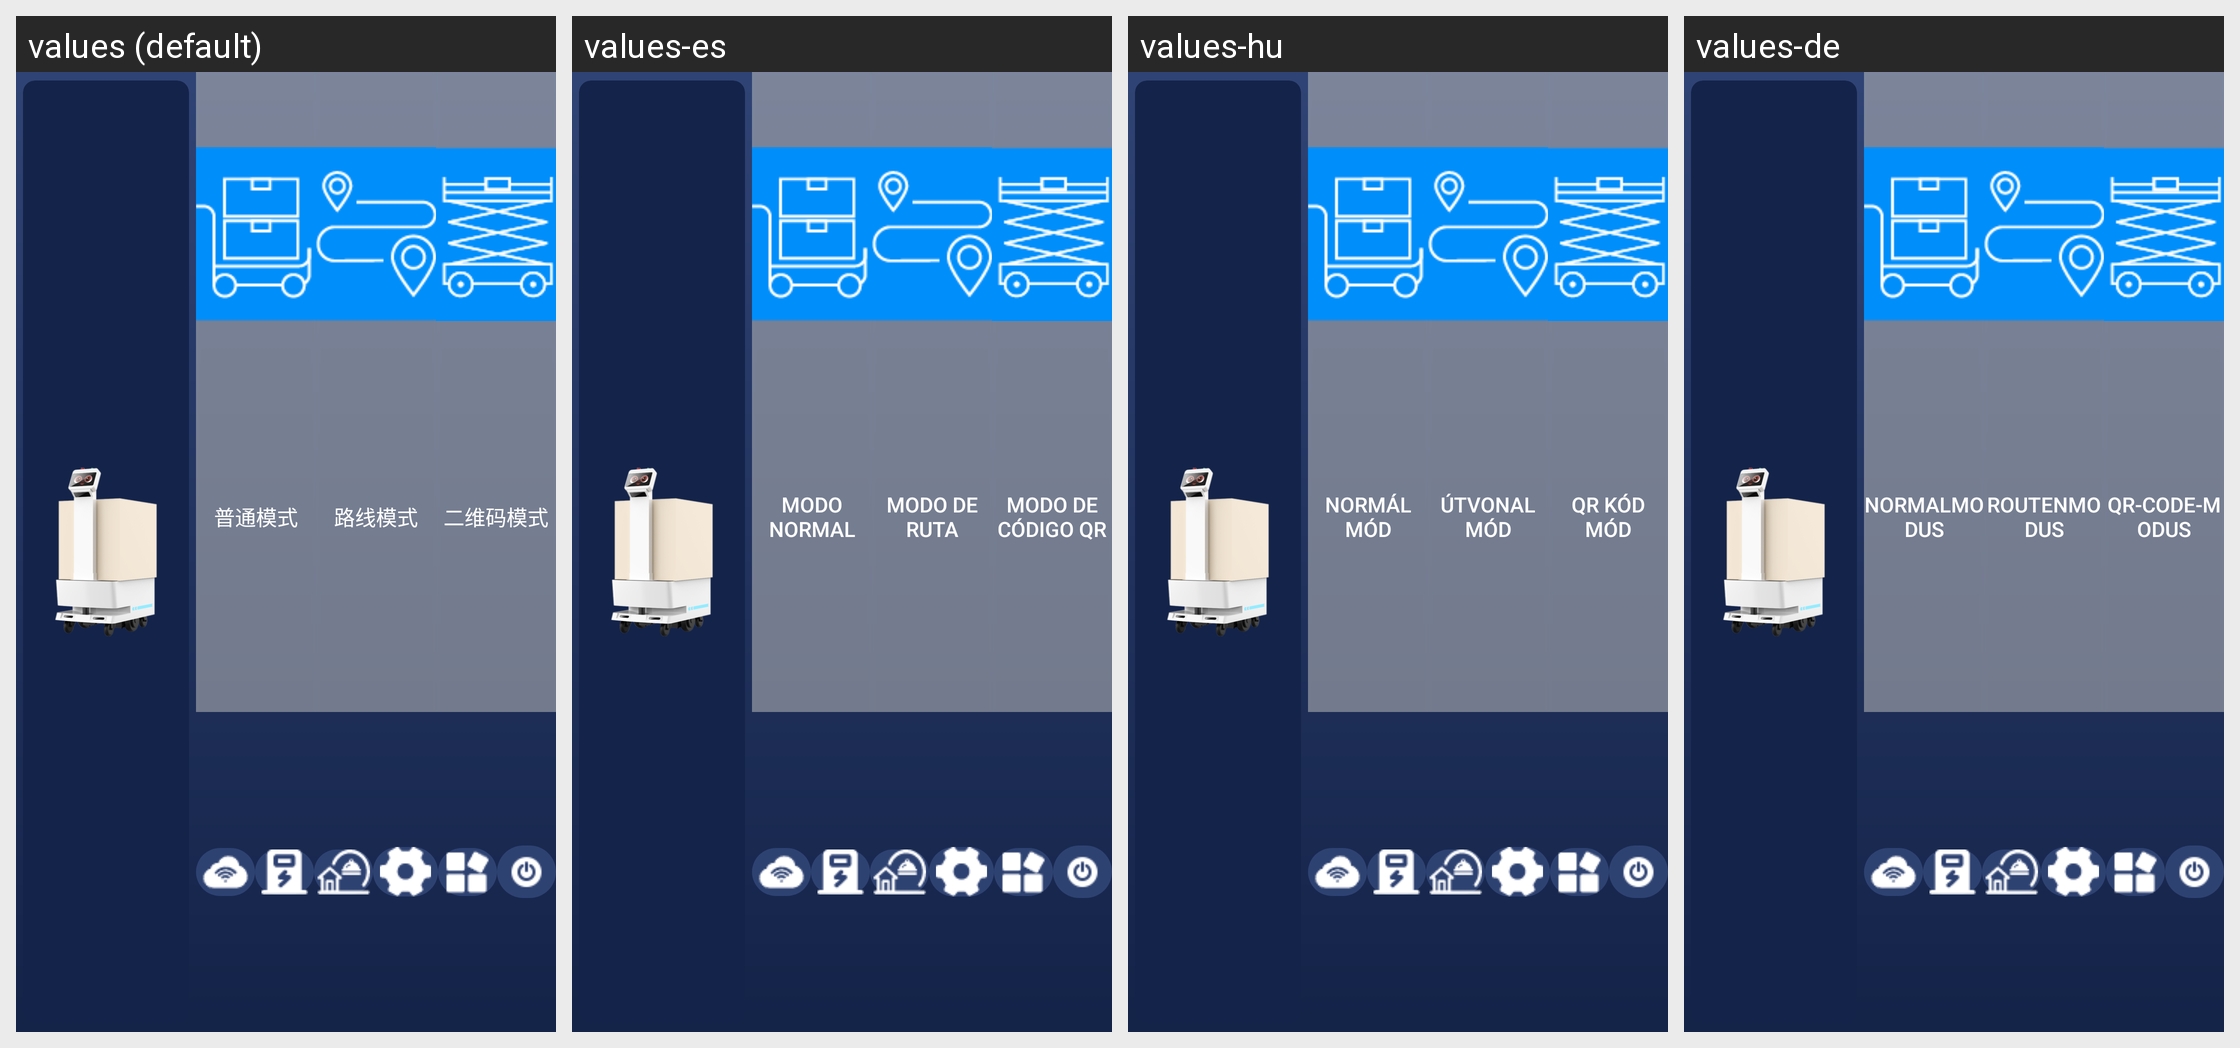

For this localized Android screen grid, give each drawn string resource with its value in every locale shown.
Android screen res/layout/fragment_main_content.xml rendered under 4 locales, left to right: values (default), values-es, values-hu, values-de. Device: Nexus 5 (rendered at 1080×1920; each locale shown at half size, 540×960, under a caption strip naming it); theme Theme.AGV.
Other locales in the repository, not shown: values-ar, values-en, values-fr, values-ja, values-ko, values-nl, values-th, values-vi, values-zh-rHK, values-zh-rTW.
Strings drawn on this screen, with the default value and each locale's value (text and hints the layout hard-codes, and strings that could not be matched under every locale, appear in the picture but are not listed):

text_mode_normal
  values: 普通模式
  values-es: Modo normal
  values-hu: Normál mód
  values-de: Normalmodus

text_mode_route
  values: 路线模式
  values-es: Modo de ruta
  values-hu: Útvonal mód
  values-de: Routenmodus

text_mode_qrcode
  values: 二维码模式
  values-es: Modo de código QR
  values-hu: QR kód mód
  values-de: QR-Code-Modus
